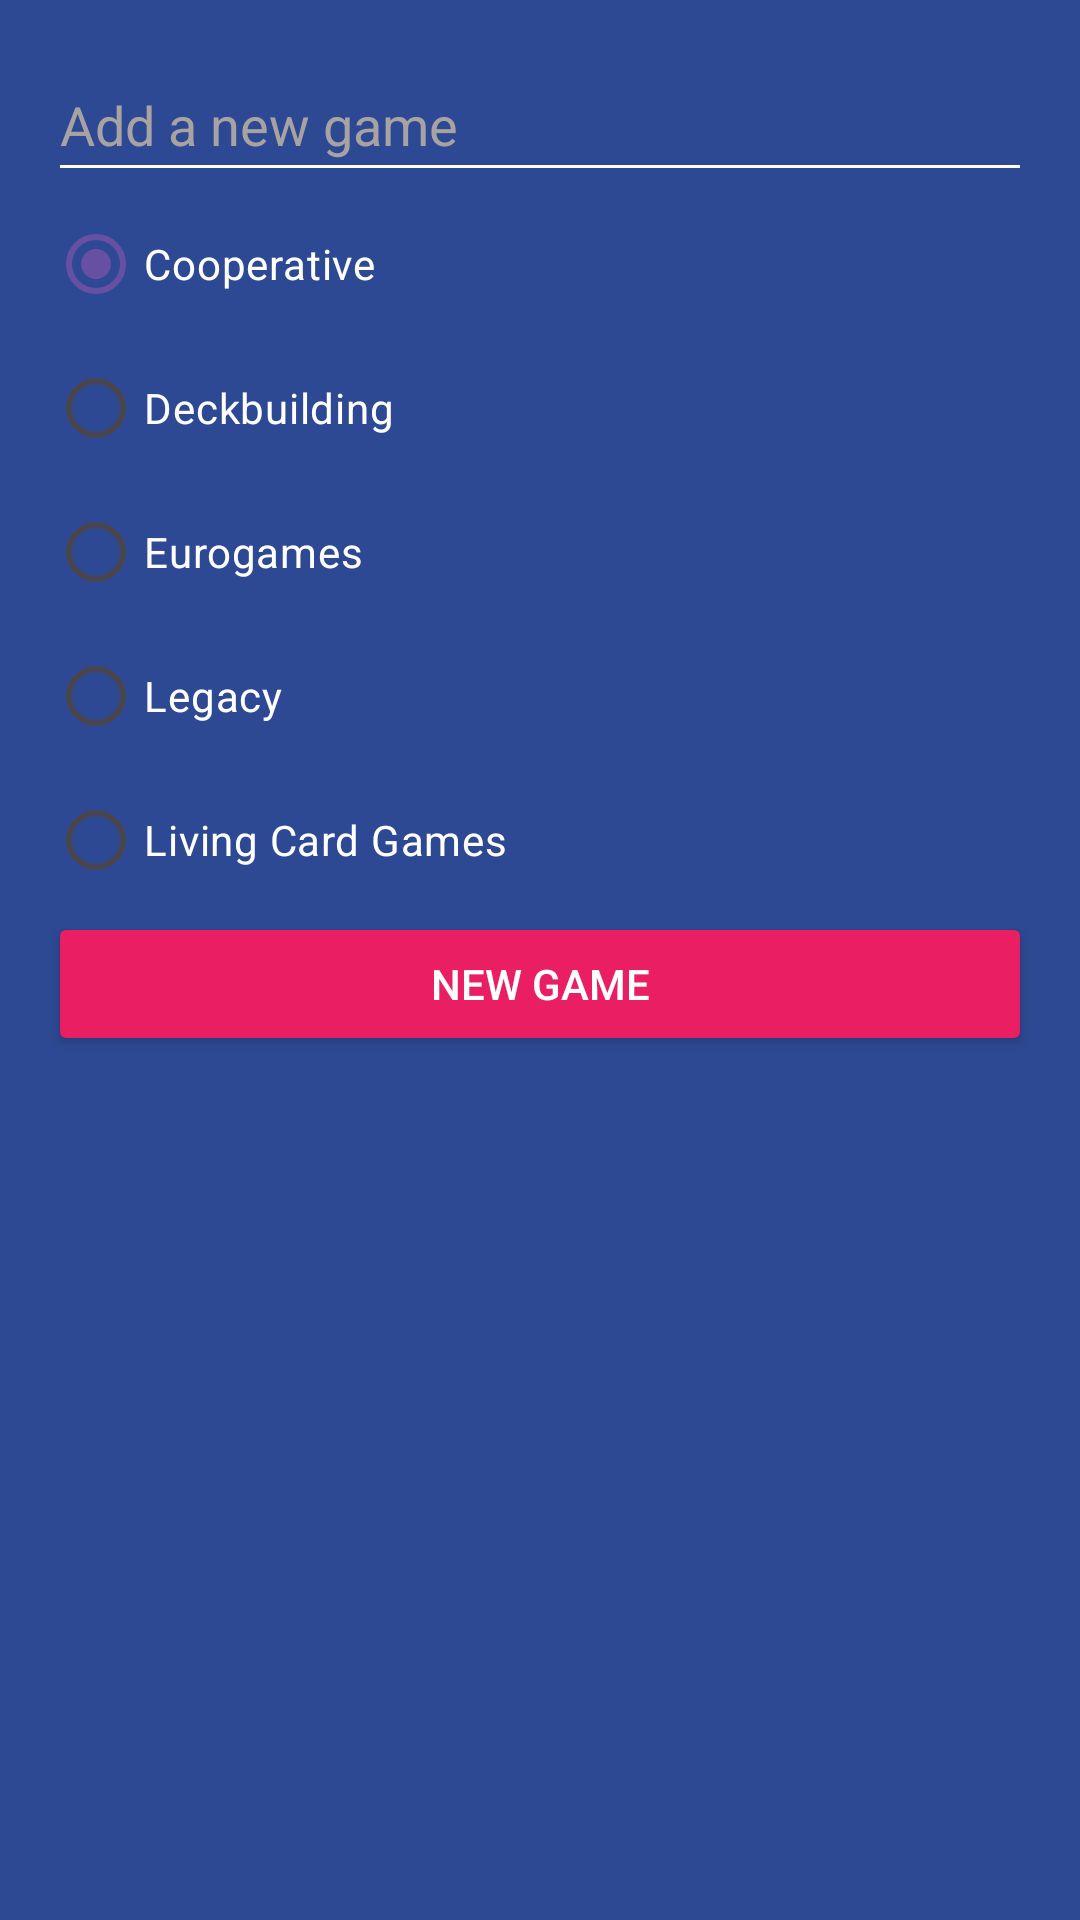

Write the Android layout XML for this screen, with the resource values it uses.
<!-- AndroidManifest.xml: application theme Theme.Apps -->
<!-- res/layout/dialog_game.xml -->
<?xml version="1.0" encoding="utf-8"?>
<LinearLayout xmlns:android="http://schemas.android.com/apk/res/android"
    android:layout_width="250dp"
    android:layout_height="wrap_content"
    android:padding="16dp"
    android:background="@color/bgapp_background_app"
    android:orientation="vertical">

    <EditText
        android:id="@+id/etGame"
        android:layout_width="match_parent"
        android:layout_height="48dp"
        android:backgroundTint="@color/white"
        android:hint="@string/dialog_add_game"
        android:textColor="@color/white"
        android:textColorHint="#A8A2A2"
        android:importantForAutofill="no"
        android:inputType="text" />

    <RadioGroup
        android:id="@+id/rgCategories"
        android:layout_width="match_parent"
        android:layout_height="wrap_content">

        <RadioButton
            android:id="@+id/rbCooperative"
            android:layout_width="match_parent"
            android:layout_height="wrap_content"
            android:buttonTint="@color/bgapp_cooperative_category"
            android:text="@string/dialog_cooperative_category"
            android:checked="true"
            android:textColor="@color/white" />
        <RadioButton
            android:id="@+id/rbDeckBuilding"
            android:layout_width="match_parent"
            android:layout_height="wrap_content"
            android:buttonTint="@color/bgapp_deckbuilding_category"
            android:text="@string/dialog_deckbuilding_category"
            android:textColor="@color/white" />
        <RadioButton
            android:id="@+id/rbEurogames"
            android:layout_width="match_parent"
            android:layout_height="wrap_content"
            android:buttonTint="@color/bgapp_euro_category"
            android:text="@string/dialog_eurogames_category"
            android:textColor="@color/white" />
        <RadioButton
            android:id="@+id/rbLegacy"
            android:layout_width="match_parent"
            android:layout_height="wrap_content"
            android:buttonTint="@color/bgapp_legacy_category"
            android:text="@string/dialog_legacy_category"
            android:textColor="@color/white" />
        <RadioButton
            android:id="@+id/rbLCG"
            android:layout_width="match_parent"
            android:layout_height="wrap_content"
            android:buttonTint="@color/bgapp_lcg_category"
            android:text="@string/dialog_LCG_category"
            android:textColor="@color/white" />
        <Button
            android:id="@+id/btnAddGame"
            android:layout_width="match_parent"
            android:layout_height="wrap_content"
            android:text="@string/dialog_newgame_button"
            android:textColor="@color/white"
            android:backgroundTint="@color/bgapp_accent" />

    </RadioGroup>



</LinearLayout>
<!-- resources referenced by this layout -->
<resources>
  <color name="bgapp_accent">#E91E63</color>
  <color name="bgapp_background_app">#FF2D4993</color>
  <color name="bgapp_cooperative_category">#D016F1</color>
  <color name="bgapp_deckbuilding_category">#FF9800</color>
  <color name="bgapp_euro_category">#00BCD4</color>
  <color name="bgapp_lcg_category">#4CAF50</color>
  <color name="bgapp_legacy_category">#EDF351</color>
  <color name="white">#FFFFFFFF</color>
  <string name="dialog_LCG_category">Living Card Games</string>
  <string name="dialog_add_game">Add a new game</string>
  <string name="dialog_cooperative_category">Cooperative</string>
  <string name="dialog_deckbuilding_category">Deckbuilding</string>
  <string name="dialog_eurogames_category">Eurogames</string>
  <string name="dialog_legacy_category">Legacy</string>
  <string name="dialog_newgame_button">New game</string>
  <style name="Theme.Apps" parent="Base.Theme.Apps" />
  <style name="Base.Theme.Apps" parent="Theme.Material3.DayNight.NoActionBar">
          
          
      </style>
</resources>
